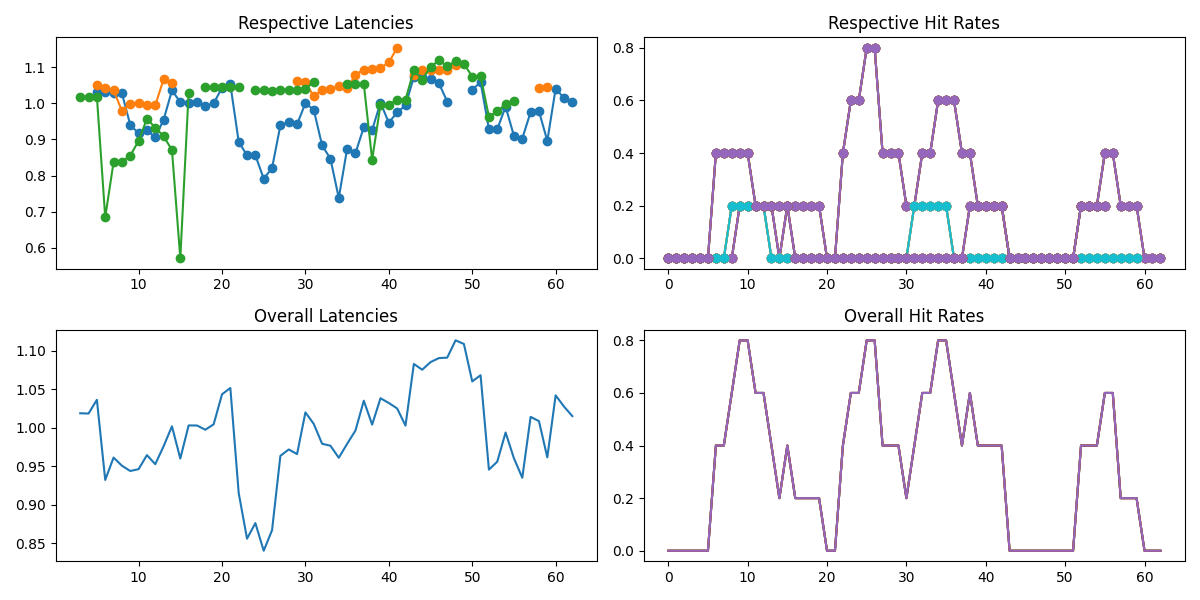

Values plotted in this chart, from the file beside it:
tntid, original_ts, issue_ts, finish_ts, hit
3390, 1, 1.005, 2.026, False
3390, 1, 1.026, 2.042, False
3390, 2, 2, 3.018, False
3390, 4, 4.001, 5.007, False
3390, 5, 5.0, 6.004, False
3390, 5, 5.004, 5.011, True
3390, 5, 5.011, 5.05, True
3390, 5, 5.05, 6.097, False
3390, 5, 5.097, 6.113, False
3390, 5, 5.113, 6.129, False
3390, 5, 5.129, 6.151, False
3390, 6, 6, 7.008, False
3390, 6, 6.008, 7.053, False
3390, 7, 7.001, 8.015, False
3390, 7, 7.015, 8.048, False
3390, 8, 8, 9.009, False
3390, 8, 8.009, 9.012, False
3390, 8, 8.012, 9.037, False
3390, 8, 8.037, 9.082, False
3390, 10, 10.0, 11.03, False
3390, 10, 10.03, 10.14, True
3390, 16, 16.02, 17.05, False
3390, 16, 16.05, 17.11, False
3390, 22, 22, 23.02, False
3390, 22, 22.02, 23.07, False
3390, 23, 23.01, 24.06, False
3390, 23, 23.06, 24.08, False
3390, 24, 24.0, 25.02, False
3390, 25, 25, 26.06, False
3390, 33, 33, 34.01, False
3390, 33, 33.01, 34.05, False
3390, 33, 33.05, 34.16, False
3390, 36, 36.0, 37.04, False
3390, 37, 37, 38.15, False
3390, 37, 37.15, 38.28, False
3390, 37, 37.28, 38.5, False
3390, 37, 37.5, 38.62, False
3390, 37, 37.62, 38.7, False
3390, 37, 37.7, 38.73, False
3390, 37, 37.73, 37.76, True
3390, 38, 38, 39.06, False
3390, 38, 38.06, 39.15, False
3390, 39, 39, 40.04, False
3390, 39, 39.04, 40.1, False
3390, 39, 39.1, 40.19, False
3390, 41, 41, 42.04, False
3390, 41, 41.04, 42.12, False
3390, 43, 43.01, 44.08, False
3390, 43, 43.08, 44.35, False
3390, 43, 43.35, 44.51, False
3390, 44, 44.06, 45.16, False
3390, 45, 45, 46.05, False
3390, 45, 45.05, 46.1, False
3390, 46, 46, 47.13, False
3390, 47, 47.0, 48.05, False
3390, 49, 49.0, 50.04, False
3390, 49, 49.04, 50.12, False
3390, 49, 49.12, 50.2, False
3390, 49, 49.2, 50.33, False
3390, 50, 50.01, 51.17, False
... 212 more rows
